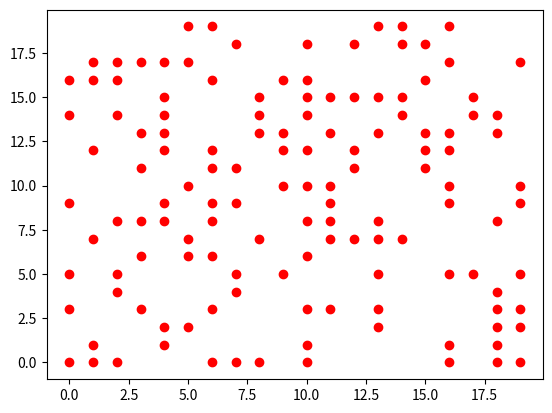

Generate this figure with matplotlib:
import matplotlib.pyplot as plt
import random


def prob(n, l):
    for i in range(n):
        for j in range(n):
            x = random.random()
            if(x < 0.3333333):
                l[i][j] = 1

def lattice(n, l):
    for i in range(n):
        l.append([])
        for j in range(n):
            l[i].append(0)

def plot(n, l):
    for i in range(n):
        for j in range(n):
            if (l[i][j] == 1) :
                str = "red"
            else:
                str = "none"
            plt.scatter(i, j, marker="o", facecolors=str)
    plt.show()

l = []
lattice(20, l)
prob(20, l)
plot(20, l)

